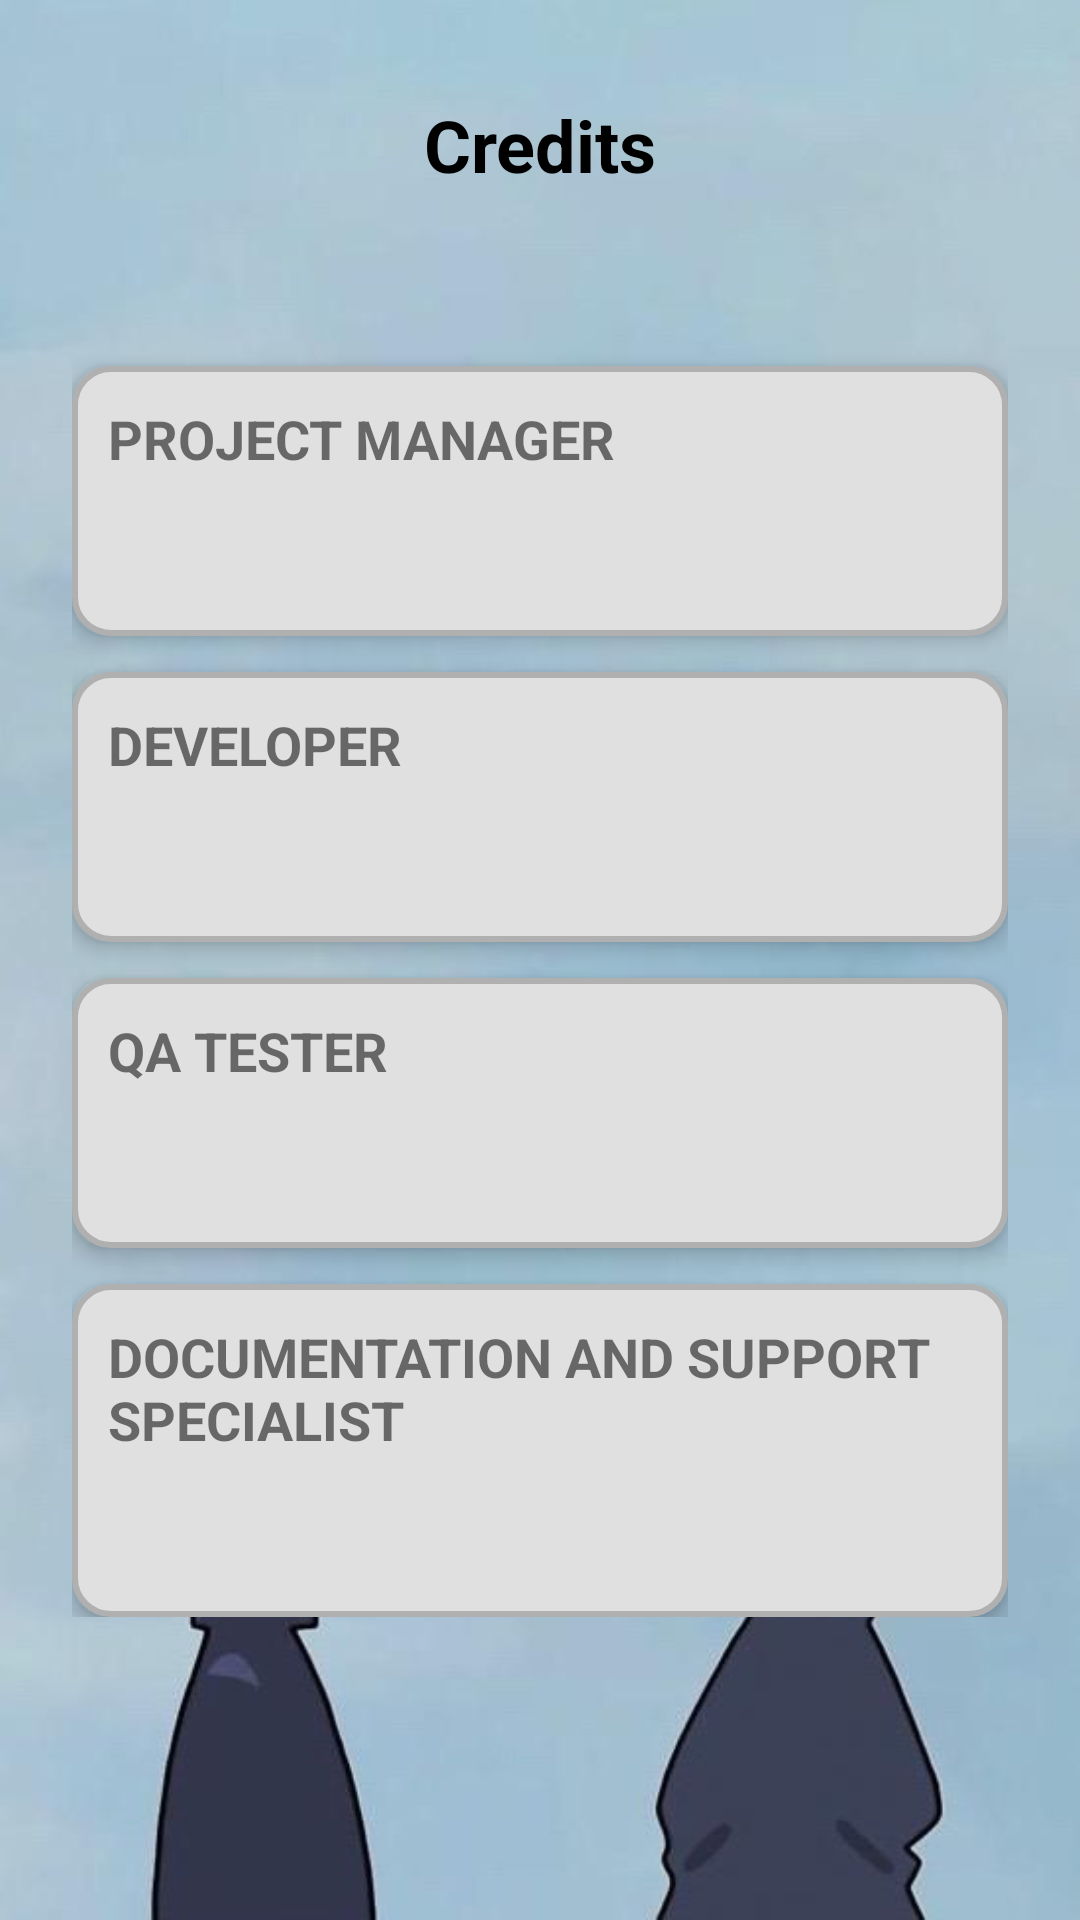

Produce the Android XML layout that renders to this screen, including the resource entries it uses.
<!-- AndroidManifest.xml: application theme Theme.Design.Light.NoActionBar -->
<!-- res/layout/activity_credit.xml -->
<?xml version="1.0" encoding="utf-8"?>
<RelativeLayout xmlns:android="http://schemas.android.com/apk/res/android"
    android:layout_width="match_parent"
    android:layout_height="match_parent"
    android:padding="16dp"
    android:id="@+id/main"
    android:background="@drawable/bg_app">

    <ScrollView
        android:layout_width="match_parent"
        android:layout_height="match_parent"
        android:layout_centerInParent="true">

        <LinearLayout
            android:layout_width="match_parent"
            android:layout_height="wrap_content"
            android:orientation="vertical"
            android:padding="8dp">

            
            <TextView
                android:id="@+id/creditsTitleText"
                android:layout_width="match_parent"
                android:layout_height="wrap_content"
                android:textSize="24sp"
                android:textColor="@color/black"
                android:textStyle="bold"
                android:gravity="center"
                android:padding="8dp"
                android:text="Credits" />

            
            <TextView
                android:id="@+id/creditsText"
                android:layout_width="match_parent"
                android:layout_height="wrap_content"
                android:textSize="16sp"
                android:textColor="@color/black"
                android:padding="8dp"
                android:text="" /> 

            
            <LinearLayout
                android:layout_width="match_parent"
                android:layout_height="wrap_content"
                android:background="@drawable/box_background"
                android:padding="12dp"
                android:elevation="4dp"
                android:orientation="vertical"
                android:layout_marginTop="12dp">

                <TextView
                    android:id="@+id/projectManagerTitle"
                    android:layout_width="match_parent"
                    android:layout_height="wrap_content"
                    android:text="Project Manager"
                    android:textSize="18sp"
                    android:textStyle="bold"
                    android:textAllCaps="true"
                    android:paddingBottom="4dp" />

                <TextView
                    android:id="@+id/projectManagerText"
                    android:layout_width="match_parent"
                    android:layout_height="wrap_content"
                    android:textSize="16sp"
                    android:textColor="@color/black"
                    android:padding="8dp"
                    android:text="" />
            </LinearLayout>

            
            <LinearLayout
                android:layout_width="match_parent"
                android:layout_height="wrap_content"
                android:background="@drawable/box_background"
                android:padding="12dp"
                android:elevation="4dp"
                android:orientation="vertical"
                android:layout_marginTop="12dp">

                <TextView
                    android:id="@+id/developerTitle"
                    android:layout_width="match_parent"
                    android:layout_height="wrap_content"
                    android:text="Developer"
                    android:textSize="18sp"
                    android:textStyle="bold"
                    android:textAllCaps="true"
                    android:paddingBottom="4dp" />

                <TextView
                    android:id="@+id/developerText"
                    android:layout_width="match_parent"
                    android:layout_height="wrap_content"
                    android:textSize="16sp"
                    android:textColor="@color/black"
                    android:padding="8dp"
                    android:text="" />
            </LinearLayout>

            
            <LinearLayout
                android:layout_width="match_parent"
                android:layout_height="wrap_content"
                android:background="@drawable/box_background"
                android:padding="12dp"
                android:elevation="4dp"
                android:orientation="vertical"
                android:layout_marginTop="12dp">

                <TextView
                    android:id="@+id/qaTesterTitle"
                    android:layout_width="match_parent"
                    android:layout_height="wrap_content"
                    android:text="QA Tester"
                    android:textSize="18sp"
                    android:textStyle="bold"
                    android:textAllCaps="true"
                    android:paddingBottom="4dp" />

                <TextView
                    android:id="@+id/qaTesterText"
                    android:layout_width="match_parent"
                    android:layout_height="wrap_content"
                    android:textSize="16sp"
                    android:textColor="@color/black"
                    android:padding="8dp"
                    android:text="" />
            </LinearLayout>

            
            <LinearLayout
                android:layout_width="match_parent"
                android:layout_height="wrap_content"
                android:background="@drawable/box_background"
                android:padding="12dp"
                android:elevation="4dp"
                android:orientation="vertical"
                android:layout_marginTop="12dp">

                <TextView
                    android:id="@+id/documentationTitle"
                    android:layout_width="match_parent"
                    android:layout_height="wrap_content"
                    android:text="Documentation and Support Specialist"
                    android:textSize="18sp"
                    android:textStyle="bold"
                    android:textAllCaps="true"
                    android:paddingBottom="4dp" />

                <TextView
                    android:id="@+id/documentationText"
                    android:layout_width="match_parent"
                    android:layout_height="wrap_content"
                    android:textSize="16sp"
                    android:textColor="@color/black"
                    android:padding="8dp"
                    android:text="" />
            </LinearLayout>

        </LinearLayout>
    </ScrollView>
</RelativeLayout>
<!-- resources referenced by this layout -->
<resources>
  <!-- drawable bg_app: jpg bitmap (drawable, 22939 bytes) -->
  <!-- drawable box_background (drawable) -->
  <?xml version="1.0" encoding="utf-8"?>
  
  <shape xmlns:android="http://schemas.android.com/apk/res/android"
      android:shape="rectangle">
  
      <corners android:radius="12dp"/>
      <solid android:color="#E0E0E0"/> 
      <padding android:left="8dp" android:top="8dp" android:right="8dp" android:bottom="8dp"/>
      <stroke android:width="2dp" android:color="#B0B0B0"/> 
  </shape>
  <!-- not gathered from this repository: default colours our renderer supplied (Android Studio template values) -->
  <color name="black">#FF000000</color>
</resources>
